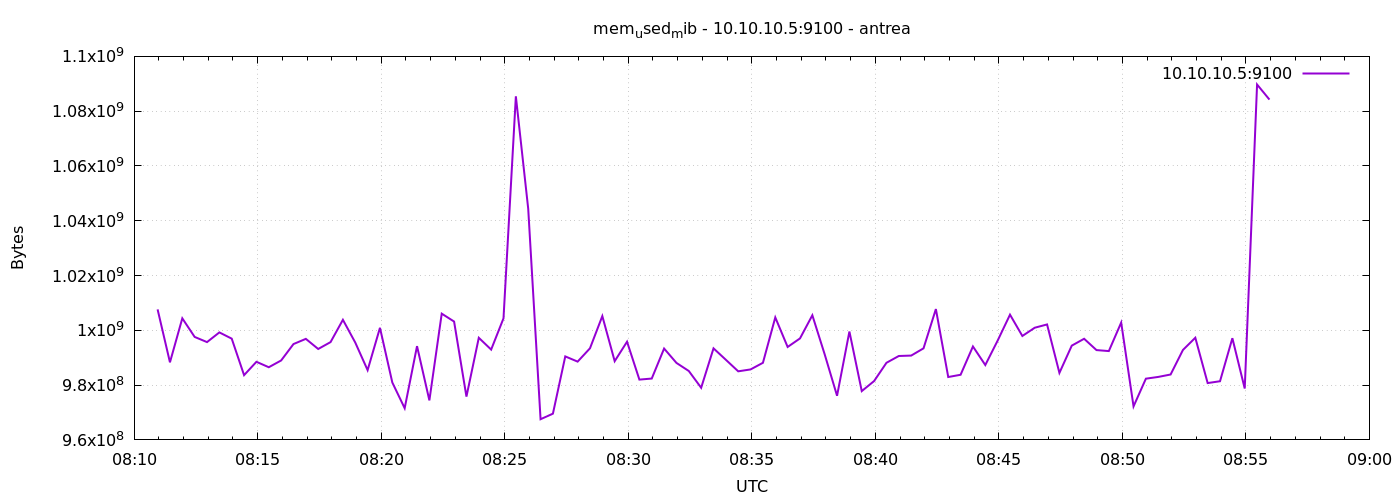

Data behind this chart, as committed beside it:
1777277457	1007640576
1777277487	988315648
1777277517	1004376064
1777277547	997588992
1777277577	995700736
1777277607	999239680
1777277637	996962304
1777277667	983633920
1777277697	988512256
1777277727	986525696
1777277757	988995584
1777277787	994988032
1777277817	996884480
1777277847	993189888
1777277877	995696640
1777277907	1003843584
1777277937	995540992
1777277967	985468928
1777277997	1000914944
1777278027	980951040
1777278057	971567104
1777278087	994226176
1777278117	974422016
1777278147	1006088192
1777278177	1003204608
1777278207	975798272
1777278237	997273600
1777278267	992968704
1777278297	1004371968
1777278327	1085427712
1777278357	1044377600
1777278387	967548928
1777278417	969584640
1777278447	990478336
1777278477	988573696
1777278507	993435648
1777278537	1005195264
1777278567	988737536
1777278597	995840000
1777278627	982011904
1777278657	982396928
1777278687	993345536
1777278717	988106752
1777278747	985149440
1777278777	979030016
1777278807	993419264
1777278837	989241344
1777278867	985034752
1777278897	985726976
1777278927	988147712
1777278957	1004711936
1777278987	993923072
1777279017	997044224
1777279047	1005498368
1777279077	991215616
1777279107	976109568
1777279137	999563264
1777279167	977813504
1777279197	981487616
1777279227	988147712
1777279257	990629888
... 30 more rows
